Run: headless pygame with SDL's dummy video driver; simulated clock (each Clock.tick advances the game by its frame time, no real sleeping); random seed 0; keys injected as events and as key.get_pressed() state; mouse plan: one left click at the window centre at the start of phase 2, then a move to the lower-right quarter at the start of phase 3.
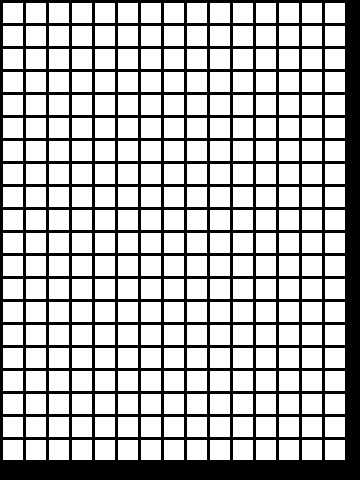
Frame 1 of 4 · flips 1–60 · no input
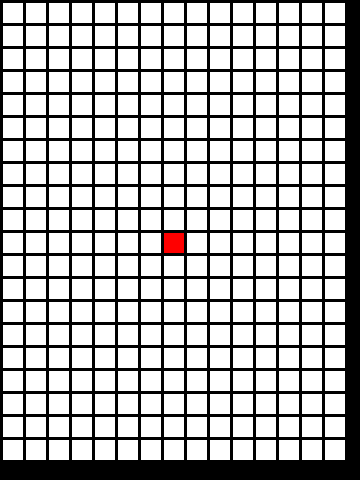
Frame 2 of 4 · flips 61–180 · clicked the window centre · tapped SPACE, RETURN · held RIGHT (→), D
Frame 3 of 4 · flips 181–300 · moved the mouse to the lower-right quarter · held DOWN (↓), S · screen unchanged from frame 2, image omitted
Frame 4 of 4 · flips 301–420 · held LEFT (←), A, UP (↑), W · screen unchanged from frame 3, image omitted

The pygame program that drew these frames:

# This script creates a grid with 20x15 cells.


import pygame

BLACK = (0, 0, 0)
WHITE = (255, 255, 255)
RED = (255, 0, 0)

# This sets the WIDTH and HEIGHT of each grid location
WIDTH = 20
HEIGHT = 20

# This sets the margin between each cell
MARGIN = 3

ROWS = 20
COLUMNS = 15


class Cell:
    def __init__(self, row_, column_, explored):
        self.obstacle = 0
        self.explored = explored
        self.row = row_
        self.column = column_


# Grid is an array of cells of the maze.
grid = []

for row in range(ROWS):
    grid.append([])
    for column in range(COLUMNS):
        cell = Cell(row, column, 0)

        grid[row].append(cell)  # Append a cell

pygame.init()
WINDOW_SIZE = [360, 480]
screen = pygame.display.set_mode(WINDOW_SIZE, pygame.RESIZABLE)
done = False
clock = pygame.time.Clock()
while not done:
    for event in pygame.event.get():  # User did something
        if event.type == pygame.QUIT:  # If user clicked close
            done = True  # Flag that we are done so we exit this loop
        elif event.type == pygame.MOUSEBUTTONDOWN:
            pos = pygame.mouse.get_pos()
            column = pos[0]//(WIDTH+MARGIN)
            row = pos[1]//(HEIGHT + MARGIN)
            cell = grid[row][column]
            cell.obstacle = 1
            print("Click ", pos, "Grid coordinates: ", row, column)

    screen.fill(BLACK)

    for row in range(ROWS):
        for column in range(COLUMNS):
            color = WHITE
            if grid[row][column].obstacle == 1:
                color = RED
            pygame.draw.rect(screen,
                             color,
                             [(MARGIN + WIDTH) * column + MARGIN,
                              (MARGIN + HEIGHT) * row + MARGIN,
                              WIDTH,
                              HEIGHT])
    clock.tick(60)
    pygame.display.flip()

pygame.quit()
